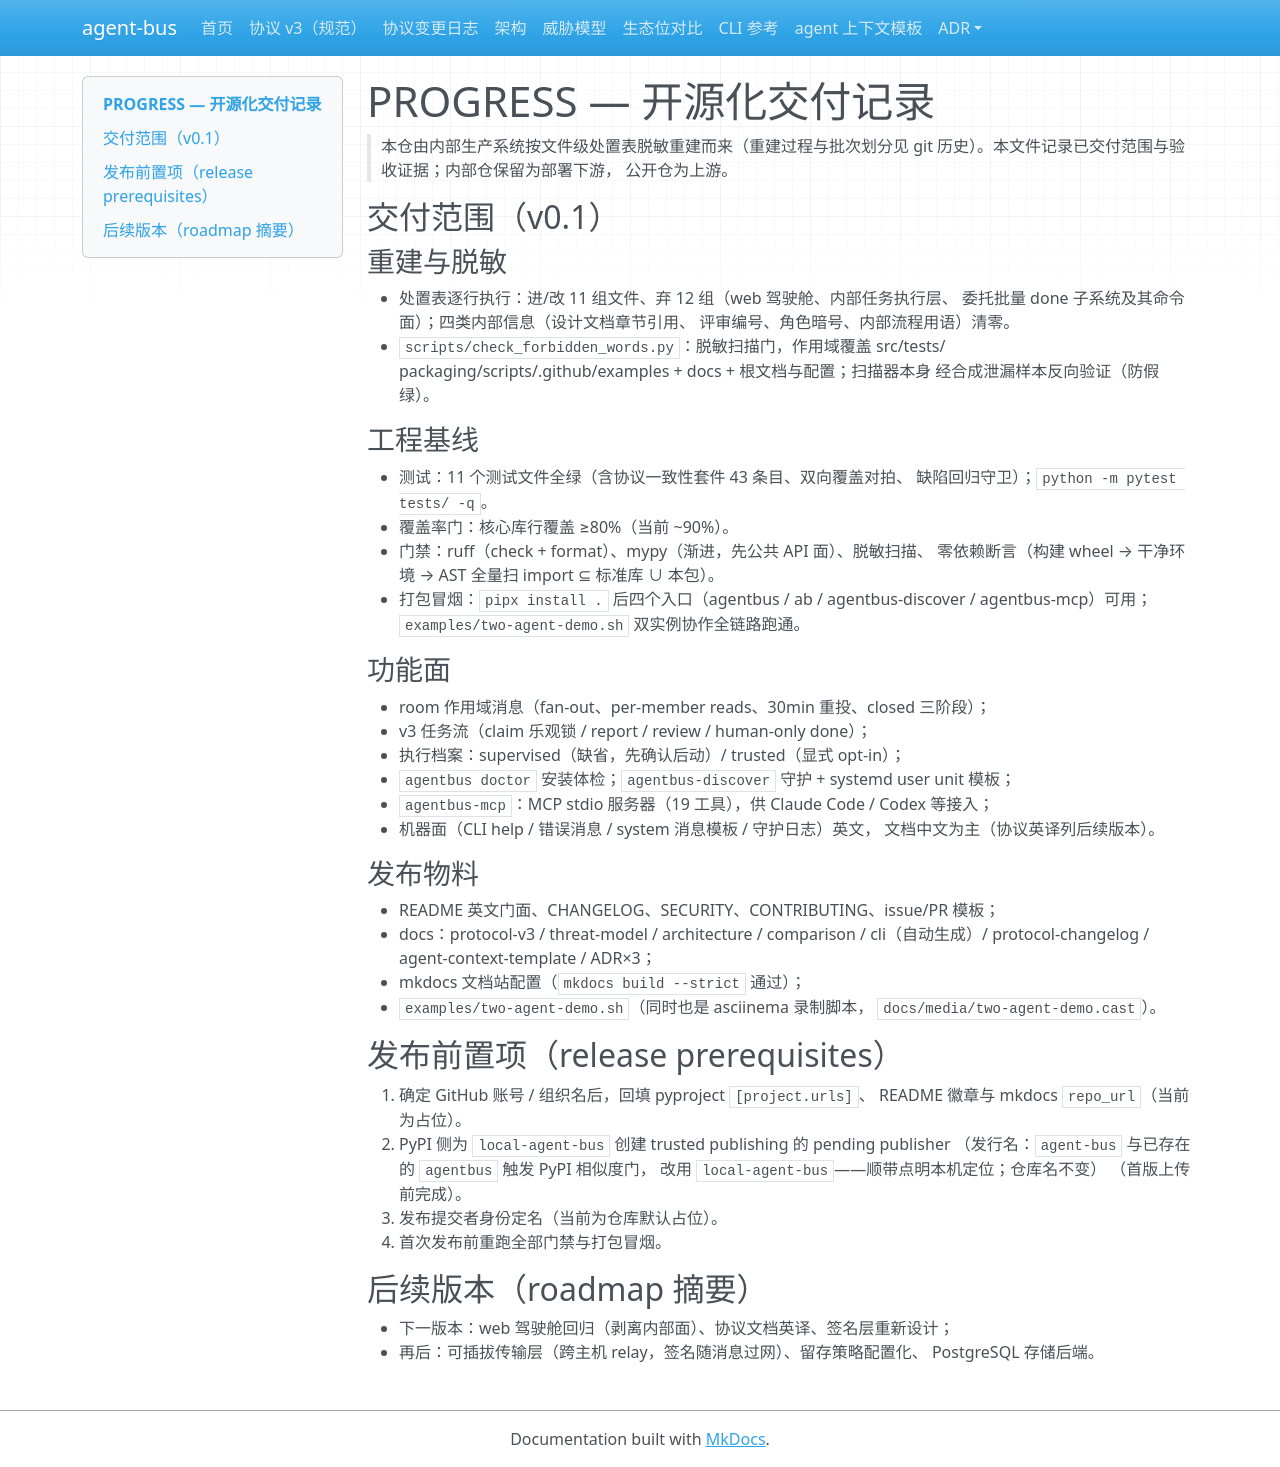

repository: zhaojie-tech/agent-bus · page: PROGRESS/index.html · generator: mkdocs

# PROGRESS — 开源化交付记录

> 本仓由内部生产系统按文件级处置表脱敏重建而来（重建过程与批次划分见
> git 历史）。本文件记录已交付范围与验收证据；内部仓保留为部署下游，
> 公开仓为上游。

## 交付范围（v0.1）

### 重建与脱敏
- 处置表逐行执行：进/改 11 组文件、弃 12 组（web 驾驶舱、内部任务执行层、
  委托批量 done 子系统及其命令面）；四类内部信息（设计文档章节引用、
  评审编号、角色暗号、内部流程用语）清零。
- `scripts/check_forbidden_words.py`：脱敏扫描门，作用域覆盖 src/tests/
  packaging/scripts/.github/examples + docs + 根文档与配置；扫描器本身
  经合成泄漏样本反向验证（防假绿）。

### 工程基线
- 测试：11 个测试文件全绿（含协议一致性套件 43 条目、双向覆盖对拍、
  缺陷回归守卫）；`python -m pytest tests/ -q`。
- 覆盖率门：核心库行覆盖 ≥80%（当前 ~90%）。
- 门禁：ruff（check + format）、mypy（渐进，先公共 API 面）、脱敏扫描、
  零依赖断言（构建 wheel → 干净环境 → AST 全量扫 import ⊆ 标准库 ∪ 本包）。
- 打包冒烟：`pipx install .` 后四个入口（agentbus / ab / agentbus-discover /
  agentbus-mcp）可用；`examples/two-agent-demo.sh` 双实例协作全链路跑通。

### 功能面
- room 作用域消息（fan-out、per-member reads、30min 重投、closed 三阶段）；
- v3 任务流（claim 乐观锁 / report / review / human-only done）；
- 执行档案：supervised（缺省，先确认后动）/ trusted（显式 opt-in）；
- `agentbus doctor` 安装体检；`agentbus-discover` 守护 + systemd user unit 模板；
- `agentbus-mcp`：MCP stdio 服务器（19 工具），供 Claude Code / Codex 等接入；
- 机器面（CLI help / 错误消息 / system 消息模板 / 守护日志）英文，
  文档中文为主（协议英译列后续版本）。

### 发布物料
- README 英文门面、CHANGELOG、SECURITY、CONTRIBUTING、issue/PR 模板；
- docs：protocol-v3 / threat-model / architecture / comparison / cli（自动生成）/
  protocol-changelog / agent-context-template / ADR×3；
- mkdocs 文档站配置（`mkdocs build --strict` 通过）；
- `examples/two-agent-demo.sh`（同时也是 asciinema 录制脚本，
  `docs/media/two-agent-demo.cast`）。


## 发布前置项（release prerequisites）

1. 确定 GitHub 账号 / 组织名后，回填 pyproject `[project.urls]`、
   README 徽章与 mkdocs `repo_url`（当前为占位）。
2. PyPI 侧为 `local-agent-bus` 创建 trusted publishing 的 pending publisher
   （发行名：`agent-bus` 与已存在的 `agentbus` 触发 PyPI 相似度门，
   改用 `local-agent-bus`——顺带点明本机定位；仓库名不变）
   （首版上传前完成）。
3. 发布提交者身份定名（当前为仓库默认占位）。
4. 首次发布前重跑全部门禁与打包冒烟。

## 后续版本（roadmap 摘要）

- 下一版本：web 驾驶舱回归（剥离内部面）、协议文档英译、签名层重新设计；
- 再后：可插拔传输层（跨主机 relay，签名随消息过网）、留存策略配置化、
  PostgreSQL 存储后端。
